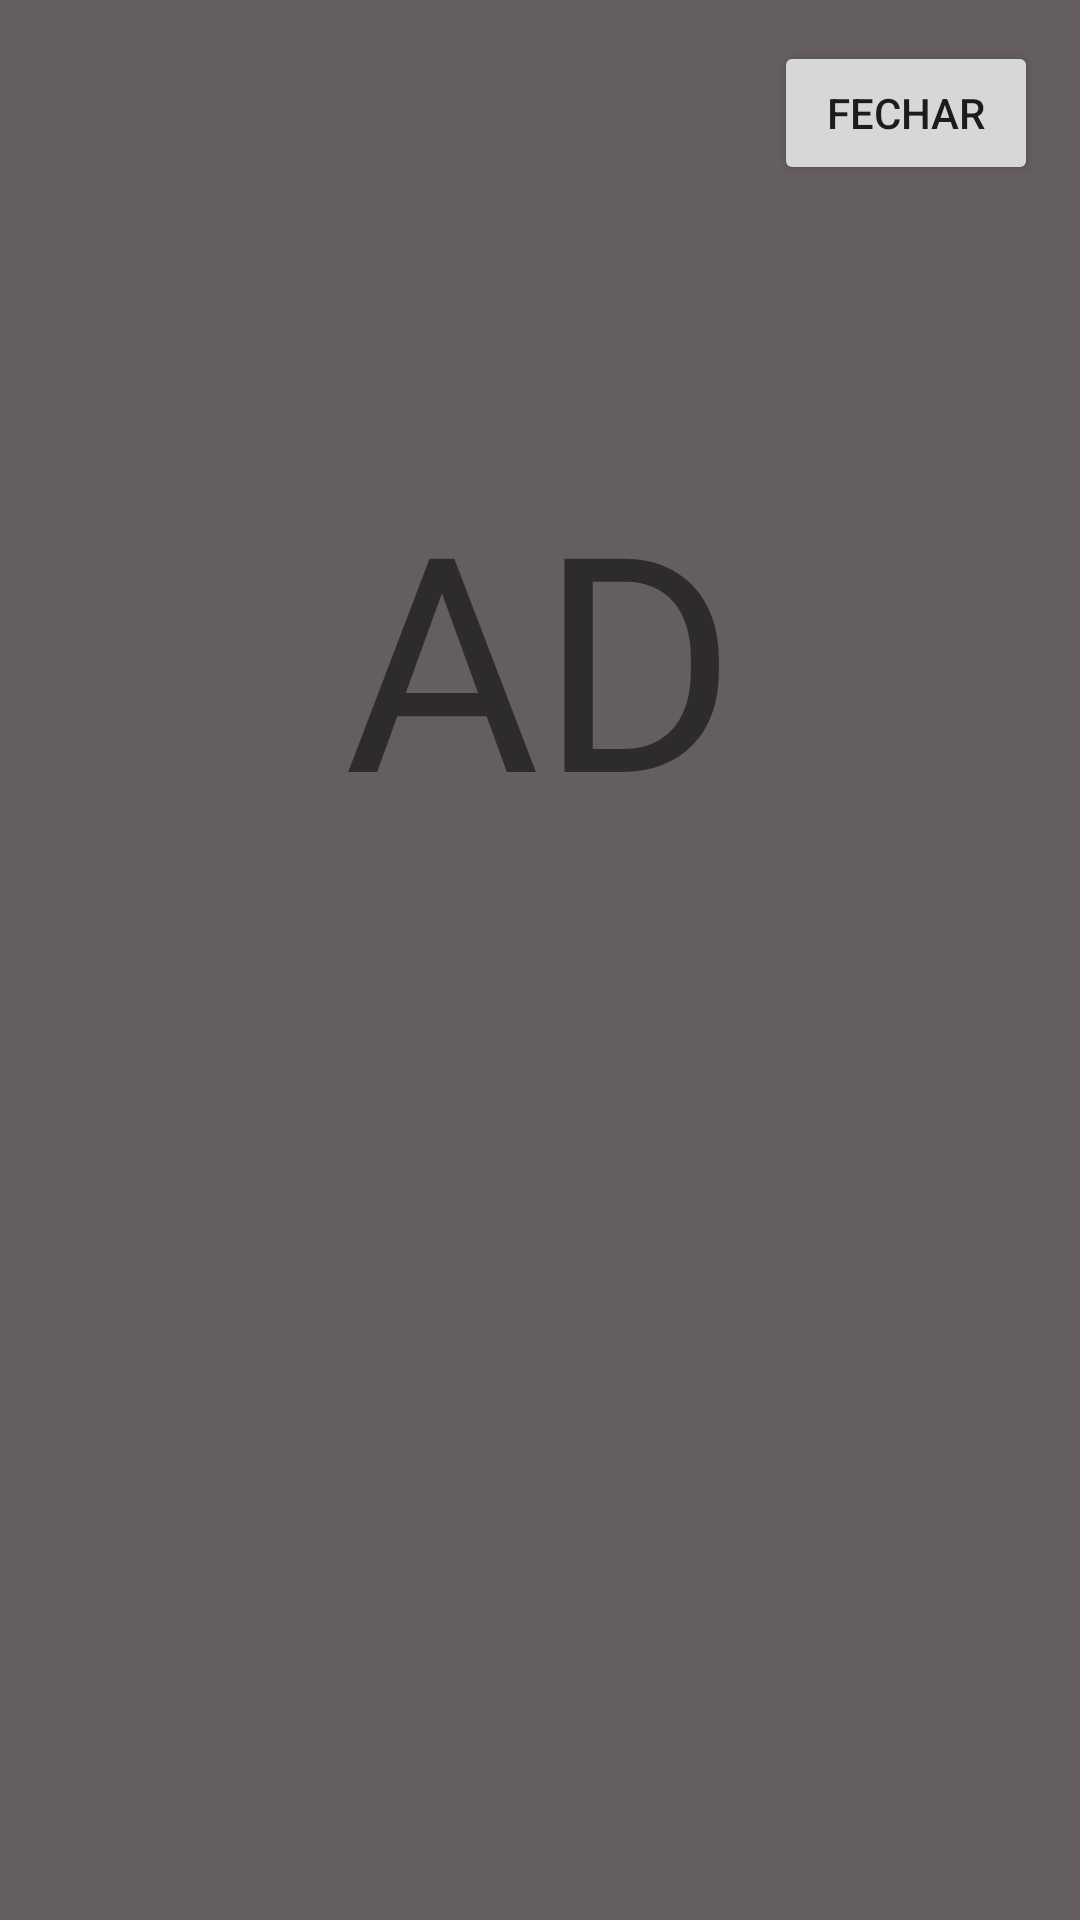

Write the Android layout XML for this screen, with the resource values it uses.
<!-- AndroidManifest.xml: application theme Theme.HandsOn -->
<!-- res/layout/activity_ad.xml -->
<?xml version="1.0" encoding="utf-8"?>
<androidx.constraintlayout.widget.ConstraintLayout xmlns:android="http://schemas.android.com/apk/res/android"
    xmlns:app="http://schemas.android.com/apk/res-auto"
    xmlns:tools="http://schemas.android.com/tools"
    android:layout_width="match_parent"
    android:layout_height="match_parent"
    android:background="#655E5E"
    tools:context=".AdActivity">

    <Button
        android:id="@+id/button2"
        android:layout_width="wrap_content"
        android:layout_height="wrap_content"
        android:text="Fechar"
        android:visibility="visible"
        app:layout_constraintBottom_toBottomOf="parent"
        app:layout_constraintEnd_toEndOf="parent"
        app:layout_constraintHorizontal_bias="0.949"
        app:layout_constraintStart_toStartOf="parent"
        app:layout_constraintTop_toTopOf="parent"
        app:layout_constraintVertical_bias="0.023" />

    <TextView
        android:id="@+id/textView3"
        android:layout_width="wrap_content"
        android:layout_height="wrap_content"
        android:text="AD"
        android:textSize="100sp"
        app:layout_constraintBottom_toBottomOf="parent"
        app:layout_constraintEnd_toEndOf="parent"
        app:layout_constraintStart_toStartOf="parent"
        app:layout_constraintTop_toTopOf="parent"
        app:layout_constraintVertical_bias="0.299" />

</androidx.constraintlayout.widget.ConstraintLayout>
<!-- resources referenced by this layout -->
<resources>
  <style name="Theme.HandsOn" parent="Theme.MaterialComponents.DayNight.DarkActionBar">
          
          <item name="colorPrimary">@color/hard_blue</item>
          <item name="colorPrimaryVariant">@color/hard_blue</item>
          <item name="colorOnPrimary">@color/white</item>
          
          <item name="colorSecondary">@color/soft_blue</item>
          <item name="colorSecondaryVariant">@color/soft_blue</item>
          <item name="colorOnSecondary">@color/off_white</item>
          
          <item name="android:statusBarColor" tools:targetApi="l">?attr/colorPrimaryVariant</item>
          
      </style>
  <color name="hard_blue">#22142b</color>
  <color name="white">#FFFFFFFF</color>
  <color name="soft_blue">#7162fe</color>
  <color name="off_white">#f3f0e9</color>
</resources>
